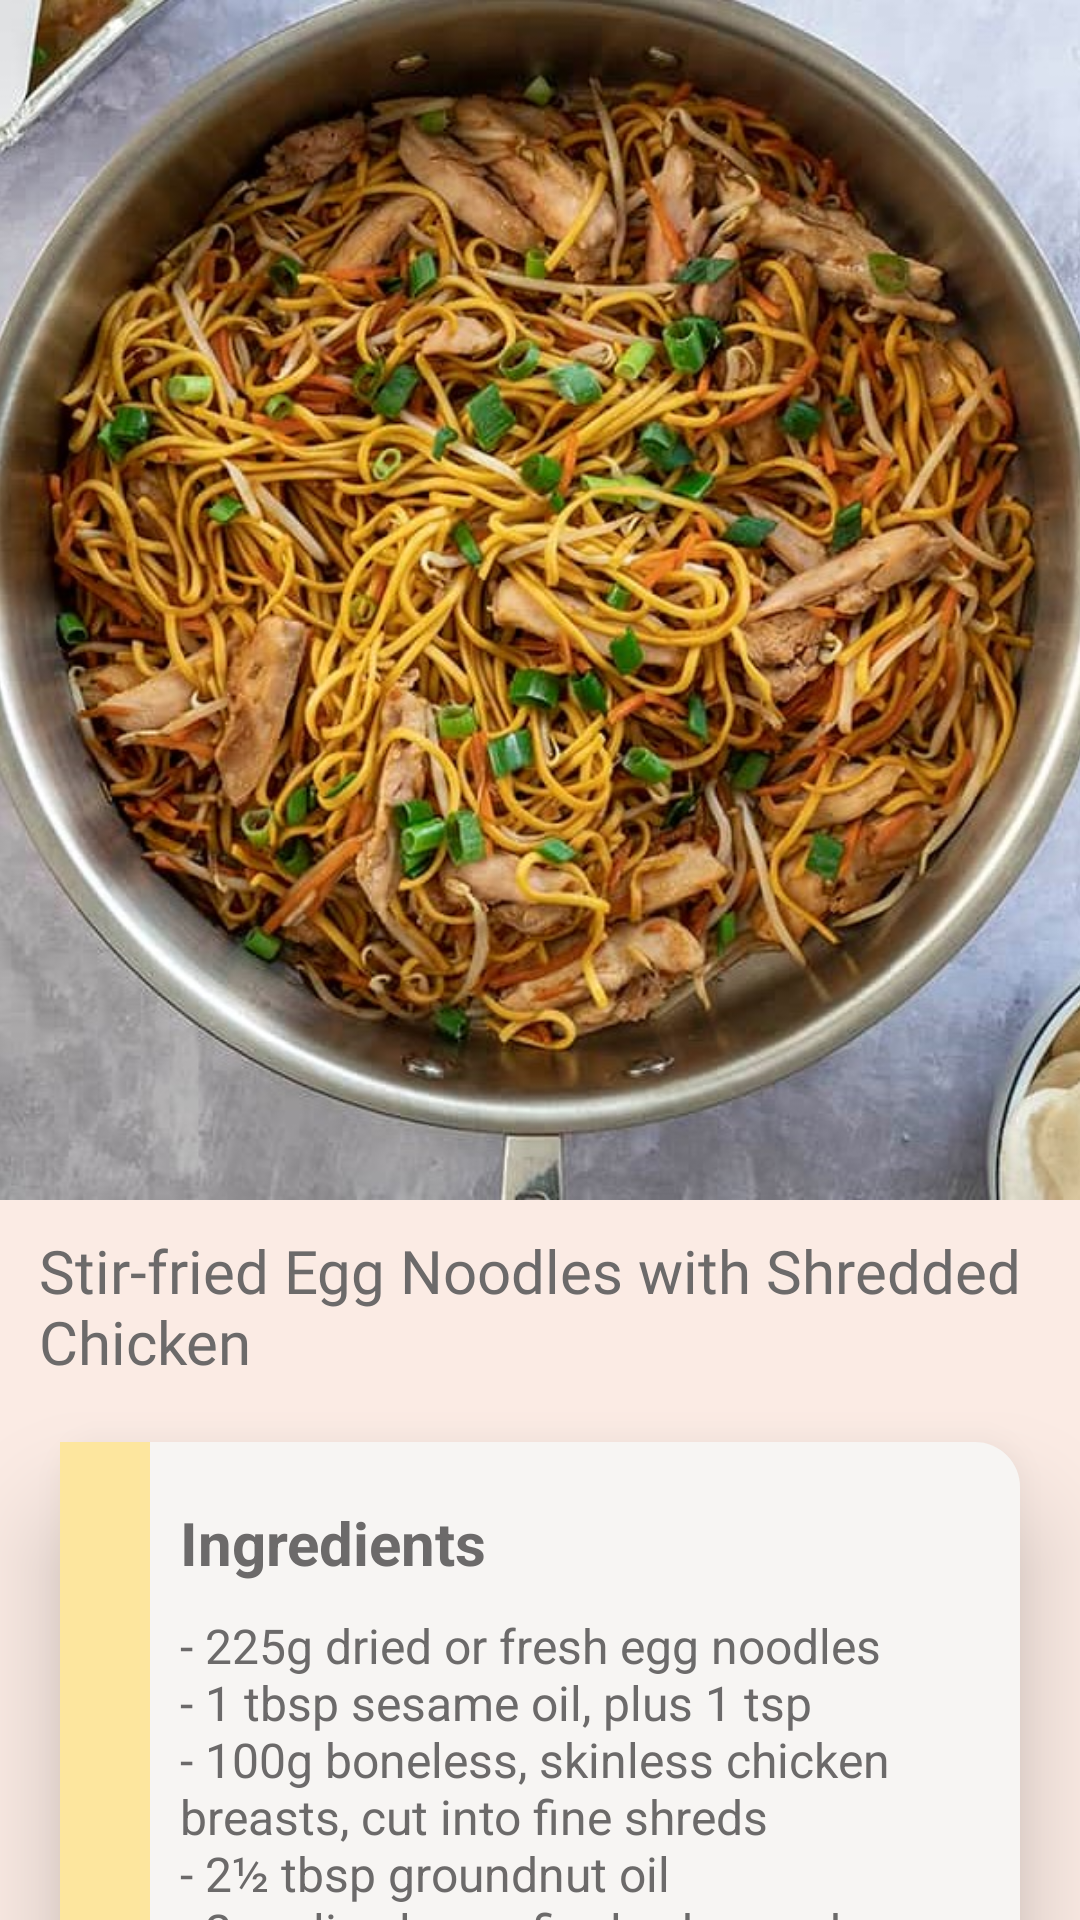

Reconstruct the res/layout file that produces this screen, plus the resources it refers to.
<!-- AndroidManifest.xml: application theme AppTheme -->
<!-- res/layout/activity_noodles.xml -->
<?xml version="1.0" encoding="utf-8"?>
<androidx.coordinatorlayout.widget.CoordinatorLayout xmlns:android="http://schemas.android.com/apk/res/android"
    xmlns:app="http://schemas.android.com/apk/res-auto"
    xmlns:tools="http://schemas.android.com/tools"
    android:layout_width="match_parent"
    android:layout_height="match_parent"
    tools:context=".Noodles">

    <com.google.android.material.appbar.AppBarLayout
        android:id="@+id/appbar_layout"
        android:layout_width="match_parent"
        android:layout_height="400dp"
        android:fitsSystemWindows="true"
        android:background="@color/colorPrimary">

        <com.google.android.material.appbar.CollapsingToolbarLayout
            android:id="@+id/collapsing"
            android:layout_width="match_parent"
            android:layout_height="match_parent"
            app:collapsedTitleTextAppearance="@style/ListTheme"
            app:expandedTitleTextAppearance="@style/ListTheme"
            app:collapsedTitleGravity="start"
            app:expandedTitleGravity="center_horizontal"
            app:contentScrim="@color/backgroundColor"
            app:layout_scrollFlags="exitUntilCollapsed|scroll">

            <ImageView
                android:layout_width="match_parent"
                android:layout_height="match_parent"
                android:src="@drawable/chicken_chow_mein"
                android:scaleType="centerCrop"
                app:layout_collapseMode="parallax" />

            <androidx.appcompat.widget.Toolbar
                android:id="@+id/app_bar"
                android:layout_width="match_parent"
                android:layout_height="?actionBarSize"
                android:theme="@style/ListTheme"
                android:contentInsetStart="72dp"
                app:layout_collapseMode="pin" />

        </com.google.android.material.appbar.CollapsingToolbarLayout>

    </com.google.android.material.appbar.AppBarLayout>

    <androidx.core.widget.NestedScrollView
        android:layout_width="match_parent"
        android:layout_height="match_parent"
        android:layout_gravity="fill_vertical"
        app:layout_behavior="com.google.android.material.appbar.AppBarLayout$ScrollingViewBehavior">


        <RelativeLayout
            android:layout_width="match_parent"
            android:layout_height="wrap_content"
            android:background="@color/colorPrimary" >

            
            <TextView
                android:id="@+id/recipe_title"
                android:layout_width="match_parent"
                android:layout_height="wrap_content"
                android:textSize="20dp"
                android:fontFamily="@font/arbutus_slab"
                android:text="@string/noodles"
                android:paddingLeft="13dp"
                android:paddingTop="10dp"
                android:paddingRight="10dp"
                android:textColor="@color/darkGrey" />

            
            <RelativeLayout
                android:id="@+id/scroll_one"
                android:layout_width="match_parent"
                android:layout_height="wrap_content"
                android:layout_below="@+id/recipe_title"
                android:layout_margin="20dp"
                android:elevation="20dp"
                android:background="@drawable/curve_background" >

                <RelativeLayout
                    android:id="@+id/box_one"
                    android:layout_width="30dp"
                    android:layout_height="350dp"
                    android:background="@color/yellow" />

                <TextView
                    android:id="@+id/text_one"
                    android:layout_width="wrap_content"
                    android:layout_height="wrap_content"
                    android:layout_toEndOf="@id/box_one"
                    android:layout_toRightOf="@id/box_one"
                    android:text="@string/ingredients"
                    android:layout_marginTop="20dp"
                    android:textStyle="bold"
                    android:textSize="20sp"
                    android:textColor="@color/darkGrey"
                    android:layout_marginStart="10dp"
                    android:layout_marginLeft="10dp"/>

                <TextView
                    android:layout_width="wrap_content"
                    android:layout_height="wrap_content"
                    android:layout_below="@id/text_one"
                    android:text="@string/ingr_noodles"
                    android:layout_toEndOf="@id/box_one"
                    android:layout_toRightOf="@id/box_one"
                    android:layout_marginTop="10dp"
                    android:textColor="@color/darkGrey"
                    android:textSize="16sp"
                    android:layout_marginStart="10dp"
                    android:layout_marginLeft="10dp" />



            </RelativeLayout>

            
            <RelativeLayout
                android:id="@+id/scroll_two"
                android:layout_below="@id/scroll_one"
                android:layout_width="match_parent"
                android:layout_height="wrap_content"
                android:elevation="20dp"
                android:layout_marginStart="20dp"
                android:layout_marginEnd="20dp"
                android:layout_marginBottom="60dp"
                android:layout_marginTop="30dp"
                android:background="@drawable/curve_background" >

                <RelativeLayout
                    android:id="@+id/box_two"
                    android:layout_width="30dp"
                    android:layout_height="610dp"
                    android:background="@color/coral" />

                <TextView
                    android:id="@+id/text_two"
                    android:layout_width="wrap_content"
                    android:layout_height="wrap_content"
                    android:layout_toEndOf="@id/box_two"
                    android:layout_toRightOf="@id/box_two"
                    android:text="@string/directions"
                    android:layout_marginTop="20dp"
                    android:textStyle="bold"
                    android:textSize="20sp"
                    android:textColor="@color/darkGrey"
                    android:layout_marginStart="10dp"
                    android:layout_marginLeft="10dp"/>

                <TextView
                    android:layout_width="wrap_content"
                    android:layout_height="wrap_content"
                    android:layout_below="@id/text_two"
                    android:text="@string/dir_noodles"
                    android:layout_toEndOf="@id/box_two"
                    android:layout_toRightOf="@id/box_two"
                    android:layout_marginTop="10dp"
                    android:textColor="@color/darkGrey"
                    android:textSize="16sp"
                    android:layout_marginStart="10dp"
                    android:layout_marginLeft="10dp" />

            </RelativeLayout>

        </RelativeLayout>

    </androidx.core.widget.NestedScrollView>

</androidx.coordinatorlayout.widget.CoordinatorLayout>
<!-- resources referenced by this layout -->
<resources>
  <color name="backgroundColor">#e4dcd8</color>
  <color name="colorPrimary">#fbebe4</color>
  <color name="coral">#ff9c77</color>
  <color name="darkGrey">#6C6A6A</color>
  <color name="yellow">#fde69e</color>
  <!-- drawable chicken_chow_mein: jpg bitmap (drawable, 191944 bytes) -->
  <!-- drawable curve_background (drawable) -->
  <?xml version="1.0" encoding="utf-8"?>
  <shape xmlns:android="http://schemas.android.com/apk/res/android">
  
      <solid android:color="@color/lightBackground" />
      <corners android:radius="15dp" />
  
  </shape>
  <string name="dir_noodles">- Cook 225g egg noodles in a large pan of boiling water for 3-5 mins, then drain and put them in cold water. Drain thoroughly, toss them with 1 tbsp sesame oil and set aside.
          \n- Combine 100g chicken breasts, cut into fine shreds, with 2 tsp light soy sauce, 2 tsp Shaohsing rice wine or dry sherry, 1 tsp sesame oil, ½ tsp white pepper and ½ tsp salt for the marinade, mix well and then leave to marinate for about 10 mins.
          \n- Heat a wok over a high heat. Add 1 tbsp groundnut oil and, when it is very hot and slightly smoking, add the chicken shreds.
          \n- Stir-fry for about 2 mins and then transfer to a plate. Wipe the wok clean, reheat until it is very hot then add 1½ tbsp groundnut oil.
          \n- When the oil is slightly smoking, add the 2 finely chopped garlic cloves and stir-fry for 10 seconds. Add 50g finely shredded mangetout and 50g finely shredded prosciutto, and stir-fry for about 1 min.
          \n- Add the noodles, 2 tsp light soy sauce, 2 tsp dark soy sauce,1 tbsp Shaohsing rice wine or dry sherry, ½ tsp white pepper, ½ tsp golden caster sugar, 2 finely chopped spring onions and 1 tsp salt.
          \n- Stir-fry for 2 mins. Return the chicken and any juices to the noodle mixture. Stir-fry for about 3-4 mins or until the chicken is cooked.</string>
  <string name="directions">Directions</string>
  <string name="ingr_noodles">- 225g dried or fresh egg noodles\n- 1 tbsp sesame oil, plus 1 tsp\n- 100g boneless, skinless chicken breasts, cut into fine shreds\n- 2½ tbsp groundnut oil
          \n- 2 garlic cloves, finely chopped\n- 50g mangetout, finely shredded\n- 50g prosciutto or cooked ham, finely shredded\n- 2 tsp light soy sauce\n- 2 tsp dark soy sauce
          \n- 1 tbsp Shaohsing rice wine or dry sherry\n- ½ tsp freshly ground white pepper\n- ½ tsp golden caster sugar\n- 2 spring onions, finely chopped</string>
  <string name="ingredients">Ingredients</string>
  <string name="noodles">Stir-fried Egg Noodles with Shredded Chicken</string>
  <style name="ListTheme" parent="Theme.AppCompat.Light.NoActionBar">
          
          <item name="colorPrimary">@color/colorPrimary</item>
          <item name="colorControlHighlight">@color/colorPrimaryDark</item>
          <item name="colorAccent">@color/darkGrey</item>
      </style>
  <style name="AppTheme" parent="Theme.MaterialComponents.Light.NoActionBar.Bridge">
          
          <item name="colorPrimary">@color/colorPrimary</item>
          <item name="colorPrimaryDark">@color/colorPrimaryDark</item>
          <item name="colorAccent">@color/darkGrey</item>
      </style>
  <color name="lightBackground">#F7F5F3</color>
  <color name="colorPrimaryDark">#ecdcdc</color>
</resources>
